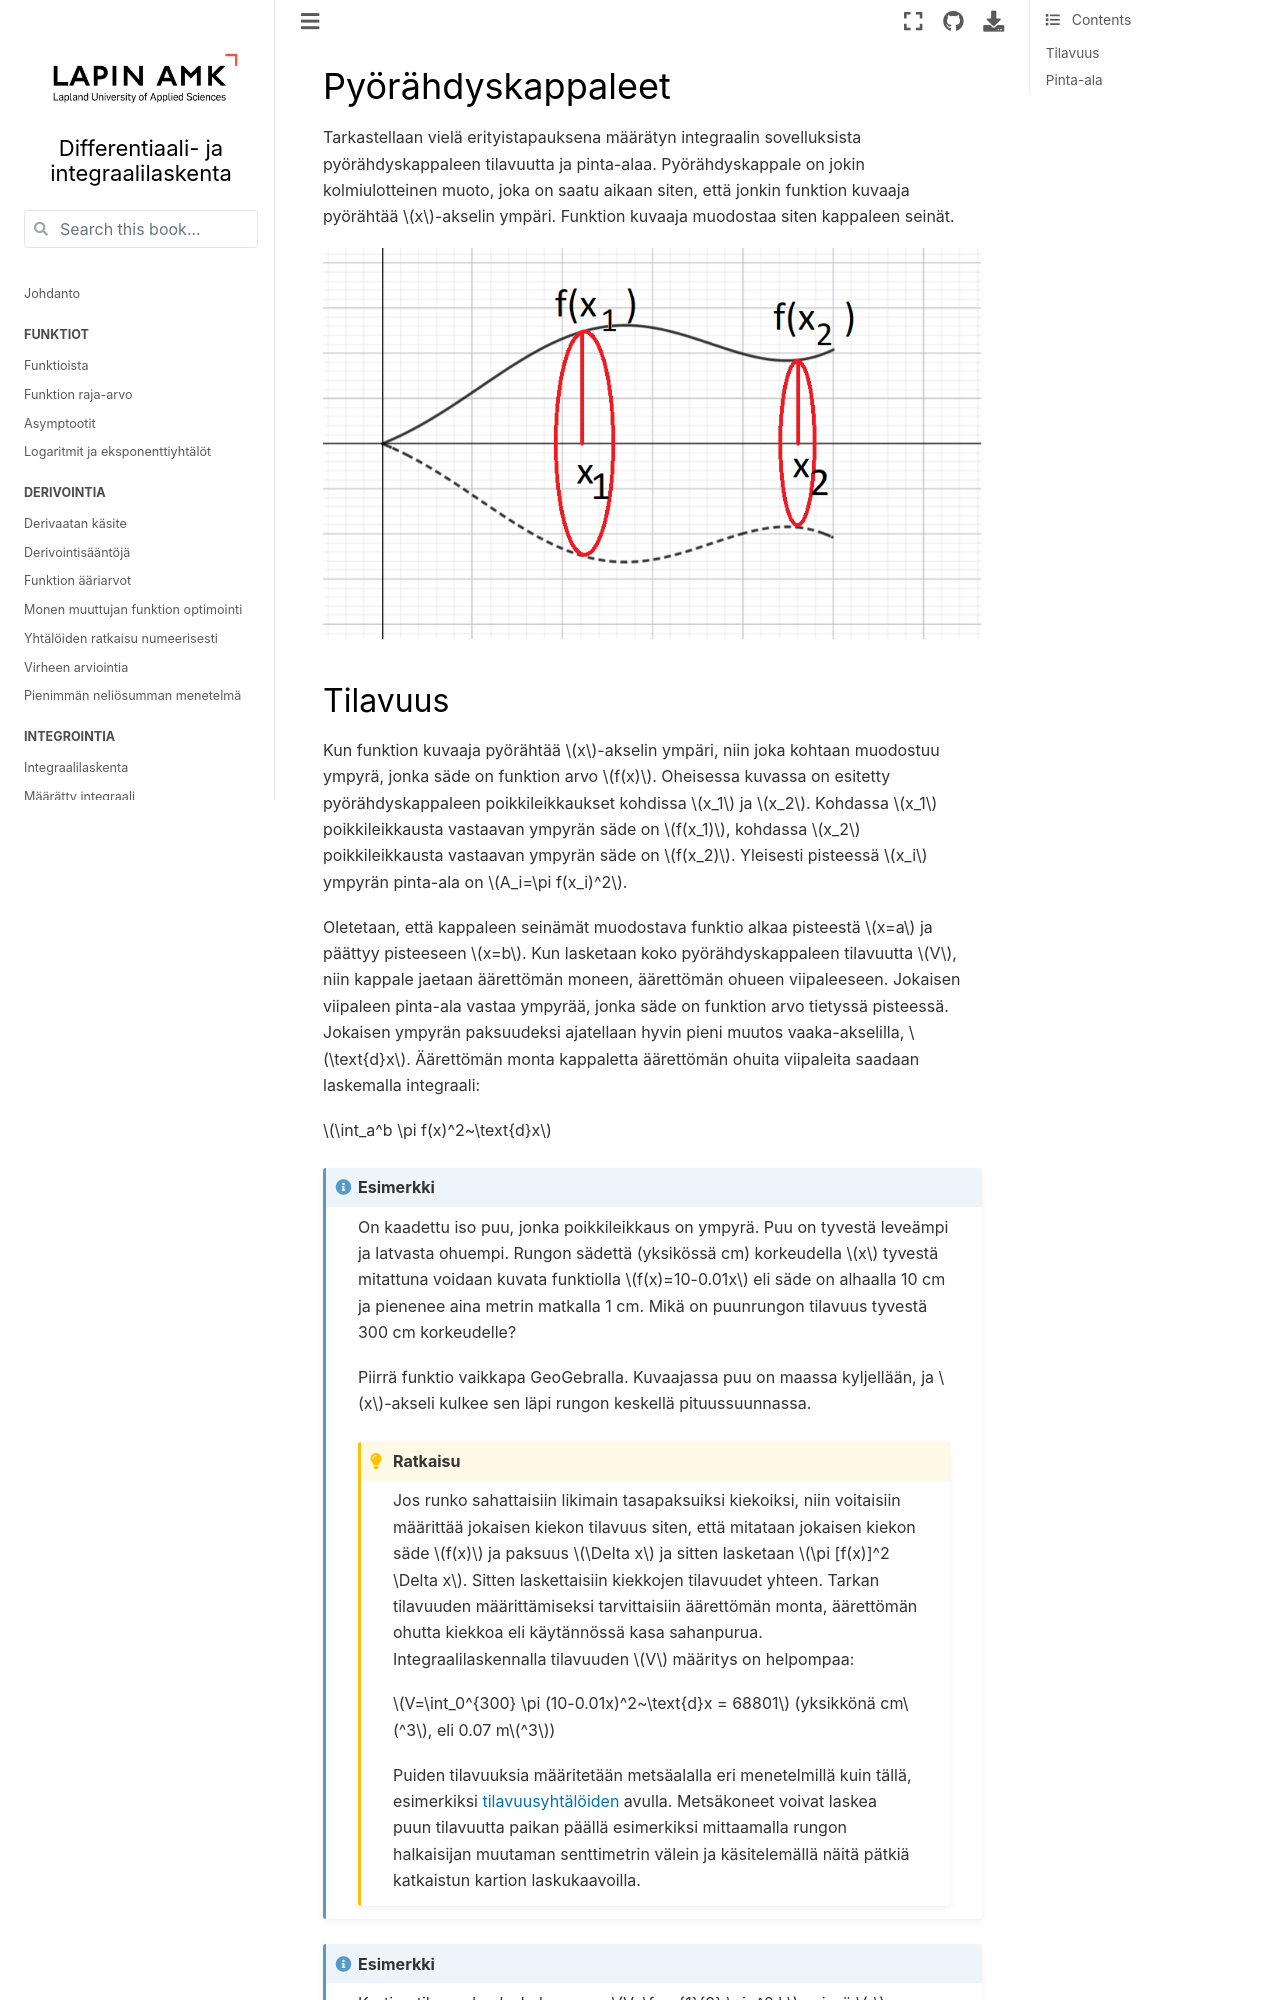

repository: luma-lapinamk/minna-diffint · page: pyorahdyskappaleen_tilavuus.html · generator: jekyll

# Pyörähdyskappaleet

Tarkastellaan vielä erityistapauksena määrätyn integraalin sovelluksista pyörähdyskappaleen tilavuutta ja pinta-alaa. Pyörähdyskappale on jokin kolmiulotteinen muoto, joka on saatu aikaan siten, että jonkin funktion kuvaaja pyörähtää $x$-akselin ympäri. Funktion kuvaaja muodostaa siten kappaleen seinät.

![Pyörähdyskappale](pyorahdyskappale.png)
